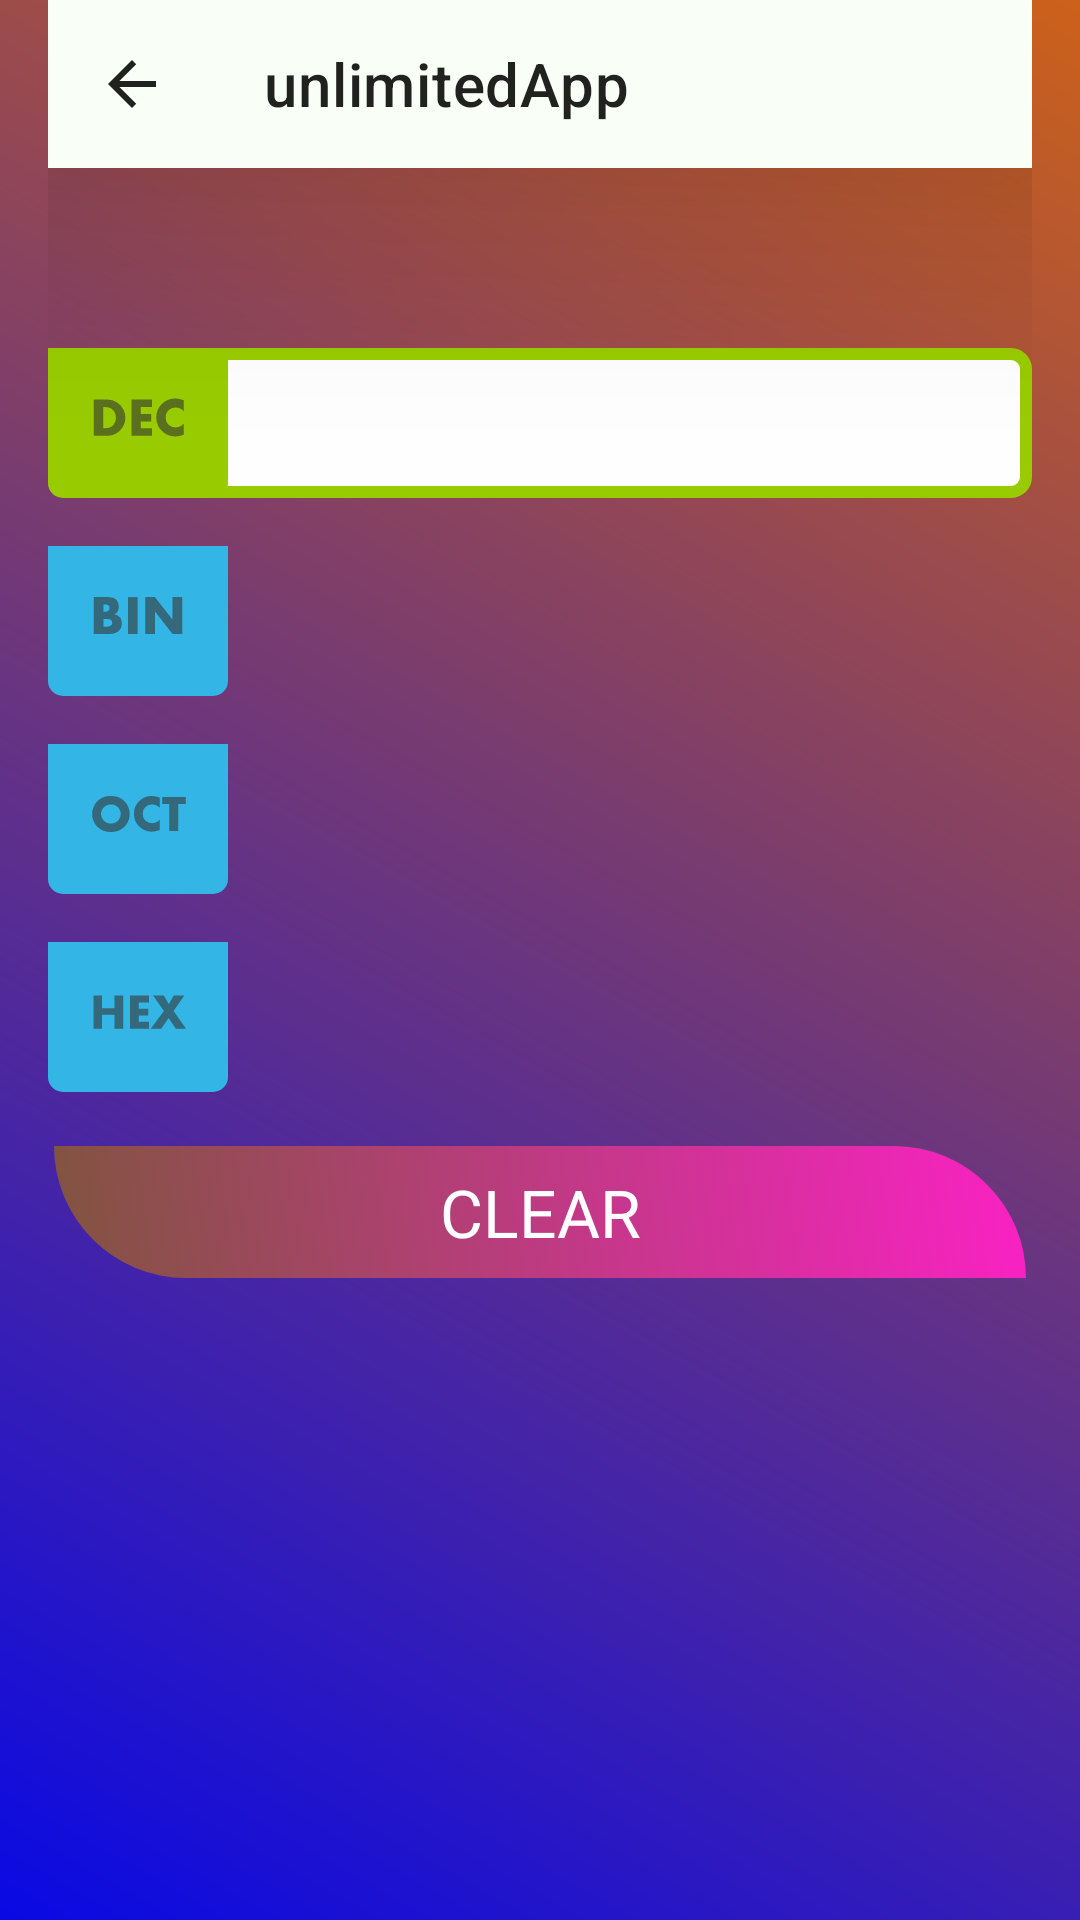

Here is an Android app screen rendered from its layout file. Give the layout XML and the strings, colors and styles it references.
<!-- AndroidManifest.xml: application theme Theme.UnlimitedApp -->
<!-- res/layout/tool_number_convert_activity_main.xml -->
<?xml version="1.0" encoding="utf-8"?>
<androidx.constraintlayout.widget.ConstraintLayout xmlns:android="http://schemas.android.com/apk/res/android"
    xmlns:app="http://schemas.android.com/apk/res-auto"
    xmlns:tools="http://schemas.android.com/tools"
    android:layout_width="match_parent"
    android:layout_height="match_parent"
    android:orientation="vertical"
    android:paddingStart="16dp"
    android:paddingEnd="16dp"
    android:background="@drawable/background_design"
    tools:context=".tools.numberConvert.MainActivity">

    <include
        android:id="@+id/Toolbar"
        layout="@layout/toolbar" />

    <TextView
        android:layout_marginTop="?attr/actionBarSize"
        android:layout_width="match_parent"
        android:layout_height="wrap_content"
        android:gravity="center_horizontal"
        android:text="Number Coverter"
        android:textColor="@color/white"
        android:textAllCaps="true"
        android:textSize="32sp"
        android:textStyle="bold" />
    <ScrollView
        android:layout_width="match_parent"
        android:layout_height="wrap_content">
        <LinearLayout
            android:layout_width="match_parent"
            android:layout_height="wrap_content"
            android:orientation="vertical">
            <ImageView
                android:layout_width="100dp"
                android:layout_height="100dp"
                android:contentDescription="app logo"
                android:layout_gravity="center_horizontal"
                android:layout_marginBottom="16dp"/>
            <EditText
                android:id="@+id/etvDecimal"
                android:inputType="number"
                android:digits="0123456789"
                android:maxLength="10"
                android:background="@drawable/foucsview_design"
                android:drawableLeft="@drawable/decmial_left"
                style="@style/myEditTextStyle"
                android:textColor="@color/praise"/>
            <EditText
                android:id="@+id/etvBinary"
                style="@style/myEditTextStyle"
                android:digits=""
                android:background="@drawable/view_design"
                android:drawableLeft="@drawable/binary_leftdrawable"
                android:textColor="@color/praise"/>
            <EditText
                android:id="@+id/etvOctal"
                style="@style/myEditTextStyle"
                android:digits=""
                android:background="@drawable/view_design"
                android:drawableLeft="@drawable/oct_view"
                android:textColor="@color/praise"
                />
            <EditText
                android:id="@+id/etvHexa"
                style="@style/myEditTextStyle"
                android:digits=""
                android:background="@drawable/view_design"
                android:drawableLeft="@drawable/hex_view"
                android:textColor="@color/praise"/>
            <Button
                android:id="@+id/btnClear"
                android:text="Clear"
                style="@style/button"
                android:background="@drawable/button_design"
                android:textColor="@color/white"/>
        </LinearLayout>
    </ScrollView>
</androidx.constraintlayout.widget.ConstraintLayout>
<!-- res/layout/toolbar.xml (included above) -->
<?xml version="1.0" encoding="utf-8"?>
<androidx.appcompat.widget.Toolbar
    xmlns:android="http://schemas.android.com/apk/res/android"
    xmlns:app="http://schemas.android.com/apk/res-auto"
    android:id="@+id/appToolbar"
    android:layout_width="match_parent"
    android:background="?attr/colorOnPrimary"
    android:title="@string/app_name"
    android:popupTheme="@style/Theme.AppCompat.Light"
    android:elevation="?attr/actionBarSize"
    android:layout_height="?attr/actionBarSize"
    app:navigationIcon="?attr/homeAsUpIndicator"
    android:theme="@style/ThemeOverlay.AppCompat.ActionBar">


</androidx.appcompat.widget.Toolbar>
<!-- resources referenced by this layout -->
<resources>
  <color name="praise">#ff000000</color>
  <!-- drawable background_design (drawable) -->
  <?xml version="1.0" encoding="utf-8"?>
  
  <shape xmlns:android="http://schemas.android.com/apk/res/android">
      <gradient android:angle="45"
          android:startColor="#0909E4"
          android:endColor="#CC611A"/>
  
  </shape>
  <!-- drawable decmial_left (drawable) -->
  <?xml version="1.0" encoding="utf-8"?>
  
  <layer-list xmlns:android="http://schemas.android.com/apk/res/android">
  <item android:width="60dp" android:height="50dp">
      <shape android:shape="rectangle">
          <solid android:color="@android:color/holo_green_light"/>
          <corners
              android:bottomLeftRadius="5dp"
              android:bottomRightRadius="5dp" />
      </shape>
  </item>
      <item
          android:width="32dp"
          android:height="32dp"
          android:drawable="@drawable/ic_decimal"
          android:gravity="center"/>
  
  </layer-list>
  <!-- drawable foucsview_design (drawable) -->
  <?xml version="1.0" encoding="utf-8"?>
  
  <shape xmlns:tools="http://schemas.android.com/tools"
      xmlns:android="http://schemas.android.com/apk/res/android"
      android:shape="rectangle">
  <solid android:color="@android:color/white"/>
      <stroke android:width="4dp"
          android:color="@android:color/holo_green_light"/>
  <corners android:radius="5dp"/>
  </shape>
  <!-- drawable hex_view (drawable) -->
  <?xml version="1.0" encoding="utf-8"?>
  
  <layer-list xmlns:android="http://schemas.android.com/apk/res/android">
      <item android:width="60dp" android:height="50dp">
          <shape android:shape="rectangle">
              <solid android:color="@android:color/holo_blue_light"/>
              <corners
                  android:bottomLeftRadius="5dp"
                  android:bottomRightRadius="5dp" />
          </shape>
      </item>
      <item
          android:width="32dp"
          android:height="32dp"
          android:drawable="@drawable/ic_hexa"
          android:gravity="center"/>
  
  </layer-list>
  <!-- drawable oct_view (drawable) -->
  <?xml version="1.0" encoding="utf-8"?>
  
  <layer-list xmlns:android="http://schemas.android.com/apk/res/android">
      <item android:width="60dp" android:height="50dp">
          <shape android:shape="rectangle">
              <solid android:color="@android:color/holo_blue_light"/>
              <corners
                  android:bottomLeftRadius="5dp"
                  android:bottomRightRadius="5dp" />
          </shape>
      </item>
      <item
          android:width="32dp"
          android:height="32dp"
          android:drawable="@drawable/ic_octal"
          android:gravity="center"/>
  
  </layer-list>
  <string name="app_name">unlimitedApp</string>
  <style name="button">
          <item name="android:layout_width">match_parent</item>
          <item name="android:layout_height">wrap_content</item>
          <item name="android:textAllCaps">true</item>
          <item name="android:textAppearance">?android:textAppearanceLarge</item>
          <item name="android:background">@drawable/button_design</item>
          <item name="android:textColor">@color/white</item>
      </style>
  <style name="myEditTextStyle">
          <item name="android:layout_width">match_parent</item>
          <item name="android:layout_height">wrap_content</item>
          <item name="android:layout_marginBottom">16dp</item>
          <item name="android:drawablePadding">5dp</item>
      </style>
  <color name="purple_700">#FF018786</color>
  <color name="teal_200">#192524</color>
  <color name="black">#F9FFF6</color>//this color has word
  <color name="teal_700">#53CC08</color>
  <!-- not gathered from this repository: default colours our renderer supplied (Android Studio template values) -->
  <color name="white">#FFFFFFFF</color>
</resources>
